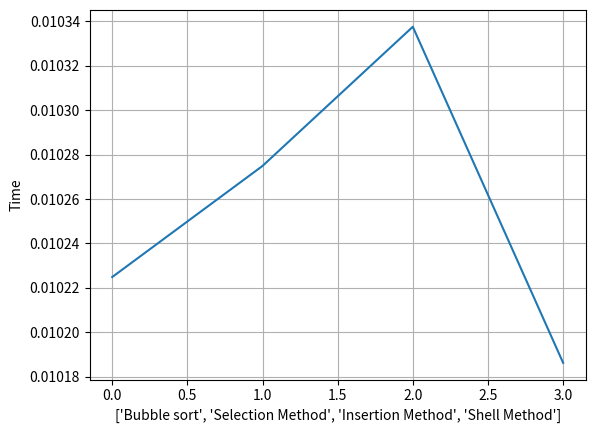

This figure's Python source:
import numpy
import matplotlib.pyplot as plot
import time

lists = [20, 19, 18, 17, 16, 15, 14, 13, 12, 11, 10, 9, 8, 7, 6, 5, 4, 3, 2, 1, 0]
a = []
m = []
start = time.time()
time.sleep(0.01)

for i in range(len(lists)):
	for j in range(i):
		if lists[i] < lists[j]:
			lists[i], lists[j] = lists[j], lists[i]
	print(end=" ")

last = time.time()
a.append(last - start)
m.append("Bubble sort")
time.sleep(1)
lists = [20, 19, 18, 17, 16, 15, 14, 13, 12, 11, 10, 9, 8, 7, 6, 5, 4, 3, 2, 1, 0]
start = time.time()
time.sleep(0.01)

for i in range(len(lists)):
	small = i
	for j in range(i + 1, len(lists)):
		if lists[small] > lists[j]:
			small = j
	lists[small], lists[i] = lists[i], lists[small]
	print(end=" ")

last = time.time()
a.append(last - start)
m.append("Selection Method")

time.sleep(1)
lists = [20, 19, 18, 17, 16, 15, 14, 13, 12, 11, 10, 9, 8, 7, 6, 5, 4, 3, 2, 1, 0]
start = time.time()
time.sleep(0.01)

for i in range(1, len(lists)):
	k = lists[i]
	j = i - 1
	while j >= 0 and k < lists[j]:
		lists[j + 1] = lists[j]
		j = j - 1
	lists[j + 1] = k
	print(end=" ")

last = time.time()
a.append(last - start)
m.append("Insertion Method")

time.sleep(1)
lists = [20, 19, 18, 17, 16, 15, 14, 13, 12, 11, 10, 9, 8, 7, 6, 5, 4, 3, 2, 1, 0]
start = time.time()
time.sleep(0.01)

interval = len(lists) // 2
while interval > 0:
	for i in range(interval, len(lists)):
		temp = lists[i]
		j = i
		while j >= interval and lists[j - interval] > temp:
			lists[j] = lists[j - interval]
			j -= interval
		lists[j] = temp
	interval //= 2
	print(end=" ")


last = time.time()
a.append(last - start)
m.append("Shell Method")


data = numpy.array(a)


plot.plot(data)
plot.grid()
plot.ylabel("Time")
plot.xlabel(m)
plot.show()

print()
print(a)